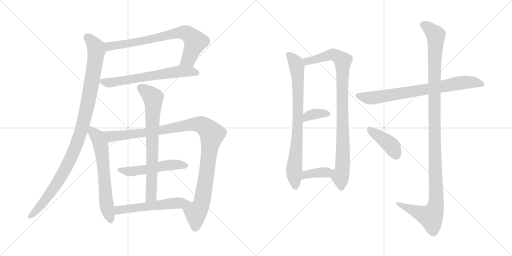
t = 0.00 s
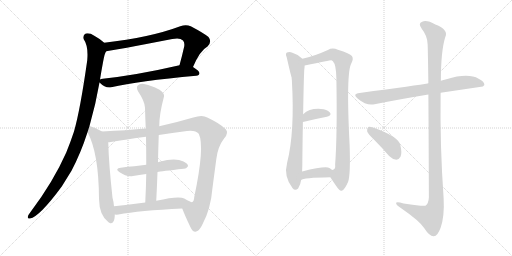
t = 2.51 s
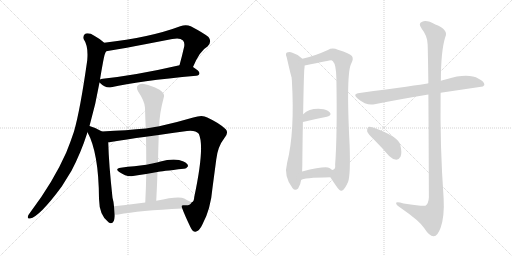
t = 5.02 s
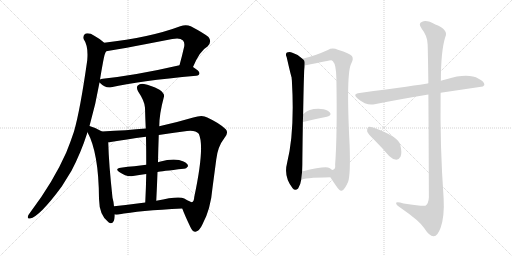
t = 7.53 s
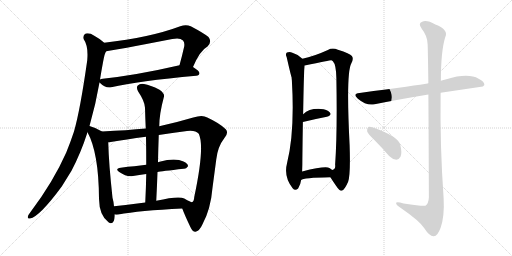
t = 10.04 s
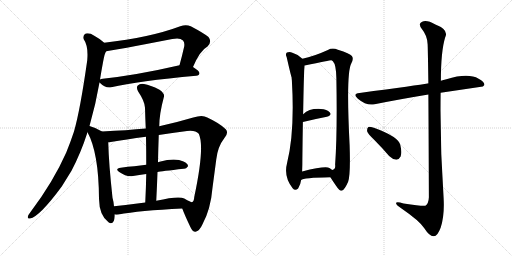
t = 12.54 s

The animated SVG that drew these frames (rendered in a browser with its animation timeline set to each time). Animation: 15 CSS @keyframes rules; one cycle of 12.54 s.

<svg version="1.1" viewBox="0 0 2048 1024" xmlns="http://www.w3.org/2000/svg">
  <g stroke="lightgray" stroke-dasharray="1,1" stroke-width="1" transform="scale(4, 4)">
    <line x1="0" y1="0" x2="256" y2="256"></line>
    <line x1="256" y1="0" x2="0" y2="256"></line>
    <line x1="128" y1="0" x2="128" y2="256"></line>
    <line x1="0" y1="128" x2="256" y2="128"></line>
    <line x1="256" y1="0" x2="512" y2="256"></line>
    <line x1="512" y1="0" x2="256" y2="256"></line>
    <line x1="384" y1="0" x2="384" y2="256"></line>
    <line x1="256" y1="128" x2="512" y2="128"></line>
  </g>
<g transform="scale(1, -1) translate(0, -850)">
   <style type="text/css">
    @keyframes keyframes0 {
      from {
       stroke: black;
       stroke-dashoffset: 746;
       stroke-width: 128;
       }
       71% {
       animation-timing-function: step-end;
       stroke: black;
       stroke-dashoffset: 0;
       stroke-width: 128;
       }
       to {
       stroke: black;
       stroke-width: 1024;
       }
       }
       #make-me-a-hanzi-animation-0 {
         animation: keyframes0 0.857096s both;
         animation-delay: 0.000000s;
         animation-timing-function: linear;
       }
    @keyframes keyframes1 {
      from {
       stroke: black;
       stroke-dashoffset: 642;
       stroke-width: 128;
       }
       68% {
       animation-timing-function: step-end;
       stroke: black;
       stroke-dashoffset: 0;
       stroke-width: 128;
       }
       to {
       stroke: black;
       stroke-width: 1024;
       }
       }
       #make-me-a-hanzi-animation-1 {
         animation: keyframes1 0.772461s both;
         animation-delay: 0.857096s;
         animation-timing-function: linear;
       }
    @keyframes keyframes2 {
      from {
       stroke: black;
       stroke-dashoffset: 1052;
       stroke-width: 128;
       }
       77% {
       animation-timing-function: step-end;
       stroke: black;
       stroke-dashoffset: 0;
       stroke-width: 128;
       }
       to {
       stroke: black;
       stroke-width: 1024;
       }
       }
       #make-me-a-hanzi-animation-2 {
         animation: keyframes2 1.106120s both;
         animation-delay: 1.629557s;
         animation-timing-function: linear;
       }
    @keyframes keyframes3 {
      from {
       stroke: black;
       stroke-dashoffset: 641;
       stroke-width: 128;
       }
       68% {
       animation-timing-function: step-end;
       stroke: black;
       stroke-dashoffset: 0;
       stroke-width: 128;
       }
       to {
       stroke: black;
       stroke-width: 1024;
       }
       }
       #make-me-a-hanzi-animation-3 {
         animation: keyframes3 0.771647s both;
         animation-delay: 2.735677s;
         animation-timing-function: linear;
       }
    @keyframes keyframes4 {
      from {
       stroke: black;
       stroke-dashoffset: 1097;
       stroke-width: 128;
       }
       78% {
       animation-timing-function: step-end;
       stroke: black;
       stroke-dashoffset: 0;
       stroke-width: 128;
       }
       to {
       stroke: black;
       stroke-width: 1024;
       }
       }
       #make-me-a-hanzi-animation-4 {
         animation: keyframes4 1.142741s both;
         animation-delay: 3.507324s;
         animation-timing-function: linear;
       }
    @keyframes keyframes5 {
      from {
       stroke: black;
       stroke-dashoffset: 523;
       stroke-width: 128;
       }
       63% {
       animation-timing-function: step-end;
       stroke: black;
       stroke-dashoffset: 0;
       stroke-width: 128;
       }
       to {
       stroke: black;
       stroke-width: 1024;
       }
       }
       #make-me-a-hanzi-animation-5 {
         animation: keyframes5 0.675618s both;
         animation-delay: 4.650065s;
         animation-timing-function: linear;
       }
    @keyframes keyframes6 {
      from {
       stroke: black;
       stroke-dashoffset: 737;
       stroke-width: 128;
       }
       71% {
       animation-timing-function: step-end;
       stroke: black;
       stroke-dashoffset: 0;
       stroke-width: 128;
       }
       to {
       stroke: black;
       stroke-width: 1024;
       }
       }
       #make-me-a-hanzi-animation-6 {
         animation: keyframes6 0.849772s both;
         animation-delay: 5.325683s;
         animation-timing-function: linear;
       }
    @keyframes keyframes7 {
      from {
       stroke: black;
       stroke-dashoffset: 553;
       stroke-width: 128;
       }
       64% {
       animation-timing-function: step-end;
       stroke: black;
       stroke-dashoffset: 0;
       stroke-width: 128;
       }
       to {
       stroke: black;
       stroke-width: 1024;
       }
       }
       #make-me-a-hanzi-animation-7 {
         animation: keyframes7 0.700033s both;
         animation-delay: 6.175455s;
         animation-timing-function: linear;
       }
    @keyframes keyframes8 {
      from {
       stroke: black;
       stroke-dashoffset: 796;
       stroke-width: 128;
       }
       72% {
       animation-timing-function: step-end;
       stroke: black;
       stroke-dashoffset: 0;
       stroke-width: 128;
       }
       to {
       stroke: black;
       stroke-width: 1024;
       }
       }
       #make-me-a-hanzi-animation-8 {
         animation: keyframes8 0.897786s both;
         animation-delay: 6.875488s;
         animation-timing-function: linear;
       }
    @keyframes keyframes9 {
      from {
       stroke: black;
       stroke-dashoffset: 931;
       stroke-width: 128;
       }
       75% {
       animation-timing-function: step-end;
       stroke: black;
       stroke-dashoffset: 0;
       stroke-width: 128;
       }
       to {
       stroke: black;
       stroke-width: 1024;
       }
       }
       #make-me-a-hanzi-animation-9 {
         animation: keyframes9 1.007650s both;
         animation-delay: 7.773274s;
         animation-timing-function: linear;
       }
    @keyframes keyframes10 {
      from {
       stroke: black;
       stroke-dashoffset: 357;
       stroke-width: 128;
       }
       54% {
       animation-timing-function: step-end;
       stroke: black;
       stroke-dashoffset: 0;
       stroke-width: 128;
       }
       to {
       stroke: black;
       stroke-width: 1024;
       }
       }
       #make-me-a-hanzi-animation-10 {
         animation: keyframes10 0.540527s both;
         animation-delay: 8.780924s;
         animation-timing-function: linear;
       }
    @keyframes keyframes11 {
      from {
       stroke: black;
       stroke-dashoffset: 371;
       stroke-width: 128;
       }
       55% {
       animation-timing-function: step-end;
       stroke: black;
       stroke-dashoffset: 0;
       stroke-width: 128;
       }
       to {
       stroke: black;
       stroke-width: 1024;
       }
       }
       #make-me-a-hanzi-animation-11 {
         animation: keyframes11 0.551921s both;
         animation-delay: 9.321451s;
         animation-timing-function: linear;
       }
    @keyframes keyframes12 {
      from {
       stroke: black;
       stroke-dashoffset: 760;
       stroke-width: 128;
       }
       71% {
       animation-timing-function: step-end;
       stroke: black;
       stroke-dashoffset: 0;
       stroke-width: 128;
       }
       to {
       stroke: black;
       stroke-width: 1024;
       }
       }
       #make-me-a-hanzi-animation-12 {
         animation: keyframes12 0.868490s both;
         animation-delay: 9.873372s;
         animation-timing-function: linear;
       }
    @keyframes keyframes13 {
      from {
       stroke: black;
       stroke-dashoffset: 1190;
       stroke-width: 128;
       }
       79% {
       animation-timing-function: step-end;
       stroke: black;
       stroke-dashoffset: 0;
       stroke-width: 128;
       }
       to {
       stroke: black;
       stroke-width: 1024;
       }
       }
       #make-me-a-hanzi-animation-13 {
         animation: keyframes13 1.218424s both;
         animation-delay: 10.741862s;
         animation-timing-function: linear;
       }
    @keyframes keyframes14 {
      from {
       stroke: black;
       stroke-dashoffset: 410;
       stroke-width: 128;
       }
       57% {
       animation-timing-function: step-end;
       stroke: black;
       stroke-dashoffset: 0;
       stroke-width: 128;
       }
       to {
       stroke: black;
       stroke-width: 1024;
       }
       }
       #make-me-a-hanzi-animation-14 {
         animation: keyframes14 0.583659s both;
         animation-delay: 11.960286s;
         animation-timing-function: linear;
       }
</style>
<path d="M 772.0 582.0 Q 800.0 648.0 830.0 664.0 Q 849.0 683.0 834.0 702.0 Q 816.0 717.0 763.0 745.0 Q 744.0 754.0 721.0 745.0 Q 601.0 700.0 417.0 679.0 C 387.0 675.0 395.0 641.0 425.0 645.0 Q 458.0 649.0 689.0 694.0 Q 720.0 701.0 732.0 688.0 Q 739.0 681.0 737.0 665.0 Q 728.0 625.0 718.0 589.0 C 710.0 560.0 760.0 555.0 772.0 582.0 Z" fill="lightgray"></path> 
<path d="M 398.0 520.0 Q 422.0 496.0 445.0 501.0 Q 553.0 526.0 785.0 547.0 Q 797.0 548.0 798.0 557.0 Q 798.0 566.0 772.0 582.0 C 750.0 596.0 747.0 596.0 718.0 589.0 Q 549.0 550.0 411.0 535.0 Q 404.0 535.0 400.0 532.0 C 388.0 529.0 388.0 529.0 398.0 520.0 Z" fill="lightgray"></path> 
<path d="M 358.0 346.0 Q 383.0 433.0 398.0 520.0 L 400.0 532.0 Q 406.0 569.0 412.0 601.0 Q 419.0 640.0 425.0 645.0 C 433.0 666.0 433.0 666.0 417.0 679.0 Q 401.0 694.0 377.0 707.0 Q 358.0 720.0 343.0 716.0 Q 330.0 709.0 335.0 693.0 Q 354.0 666.0 349.0 609.0 Q 321.0 411.0 296.0 324.0 Q 281.0 279.0 265.0 240.0 Q 213.0 122.0 120.0 -1.0 Q 114.0 -8.0 112.0 -14.0 Q 108.0 -26.0 120.0 -24.0 Q 157.0 -18.0 247.0 104.0 L 286.0 167.0 Q 323.0 237.0 350.0 321.0 L 358.0 346.0 Z" fill="lightgray"></path> 
<path d="M 408.0 324.0 Q 384.0 339.0 358.0 346.0 C 333.0 354.0 336.0 348.0 350.0 321.0 Q 395.0 239.0 396.0 55.0 Q 397.0 -12.0 434.0 -39.0 Q 435.0 -40.0 439.0 -42.0 Q 457.0 -48.0 459.0 -15.0 L 459.0 -8.0 L 456.0 25.0 Q 455.0 41.0 450.0 59.0 Q 435.0 197.0 433.0 281.0 C 432.0 310.0 432.0 310.0 408.0 324.0 Z" fill="lightgray"></path> 
<path d="M 583.0 336.0 Q 510.0 329.0 408.0 324.0 C 378.0 322.0 403.0 277.0 433.0 281.0 Q 437.0 281.0 443.0 282.0 Q 503.0 292.0 584.0 303.0 L 635.0 310.0 Q 687.0 319.0 748.0 326.0 Q 782.0 330.0 795.0 315.0 Q 820.0 264.0 777.0 62.0 Q 776.0 43.0 767.0 41.0 C 755.0 14.0 718.0 44.0 729.0 16.0 Q 739.0 -11.0 762.0 -59.0 Q 771.0 -78.0 782.0 -77.0 Q 798.0 -74.0 810.0 -47.0 Q 843.0 14.0 850.0 99.0 L 865.0 212.0 Q 871.0 264.0 897.0 297.0 Q 916.0 318.0 903.0 333.0 Q 879.0 357.0 829.0 380.0 Q 810.0 392.0 773.0 380.0 Q 709.0 361.0 637.0 345.0 L 583.0 336.0 Z" fill="lightgray"></path> 
<path d="M 630.0 162.0 Q 643.0 165.0 735.0 175.0 Q 744.0 174.0 752.0 185.0 Q 753.0 195.0 734.0 204.0 Q 701.0 220.0 638.0 203.0 Q 635.0 203.0 632.0 201.0 L 585.0 191.0 L 537.0 185.0 Q 512.0 184.0 483.0 179.0 Q 458.0 176.0 477.0 162.0 Q 507.0 141.0 532.0 146.0 Q 556.0 150.0 585.0 154.0 L 630.0 162.0 Z" fill="lightgray"></path> 
<path d="M 637.0 345.0 Q 637.0 394.0 656.0 464.0 Q 659.0 476.0 638.0 491.0 Q 601.0 510.0 576.0 514.0 Q 560.0 517.0 551.0 508.0 Q 544.0 501.0 552.0 485.0 Q 579.0 445.0 580.0 419.0 Q 581.0 379.0 583.0 336.0 L 584.0 303.0 Q 585.0 249.0 585.0 191.0 L 585.0 154.0 Q 584.0 99.0 581.0 40.0 C 580.0 10.0 623.0 17.0 625.0 47.0 Q 628.0 105.0 630.0 162.0 L 632.0 201.0 Q 633.0 256.0 635.0 310.0 L 637.0 345.0 Z" fill="lightgray"></path> 
<path d="M 459.0 -8.0 Q 466.0 -9.0 474.0 -8.0 Q 556.0 8.0 729.0 16.0 C 759.0 17.0 795.0 29.0 767.0 41.0 Q 764.0 41.0 737.0 56.0 Q 716.0 68.0 625.0 47.0 L 581.0 40.0 Q 514.0 31.0 456.0 25.0 C 426.0 22.0 429.0 -7.0 459.0 -8.0 Z" fill="lightgray"></path> 
<path d="M 1209.5 615.5 Q 1191.5 633.5 1169.5 639.5 Q 1159.5 643.5 1147.5 640.5 Q 1140.5 634.5 1146.5 622.5 Q 1164.5 544.5 1166.5 540.5 Q 1166.5 536.5 1167.5 528.5 Q 1179.5 321.5 1148.5 199.5 Q 1133.5 144.5 1170.5 97.5 Q 1180.5 84.5 1192.5 96.5 Q 1202.5 112.5 1204.5 130.5 L 1208.5 164.5 Q 1209.5 186.5 1209.5 218.5 Q 1210.5 300.5 1211.5 362.5 L 1212.5 393.5 Q 1215.5 561.5 1217.5 575.5 Q 1218.5 582.5 1218.5 588.5 C 1219.5 606.5 1219.5 606.5 1209.5 615.5 Z" fill="lightgray"></path> 
<path d="M 1321.5 141.5 Q 1331.5 125.5 1343.5 108.5 Q 1359.5 84.5 1366.5 87.5 Q 1378.5 90.5 1392.5 123.5 Q 1402.5 151.5 1398.5 269.5 Q 1383.5 560.5 1405.5 597.5 Q 1415.5 615.5 1407.5 626.5 Q 1400.5 636.5 1351.5 651.5 Q 1329.5 660.5 1311.5 650.5 Q 1256.5 625.5 1209.5 615.5 C 1180.5 608.5 1189.5 582.5 1218.5 588.5 Q 1321.5 609.5 1324.5 609.5 Q 1327.5 609.5 1331.5 605.5 Q 1344.5 592.5 1345.5 537.5 Q 1349.5 314.5 1340.5 191.5 Q 1343.5 172.5 1328.5 170.5 C 1313.5 153.5 1313.5 153.5 1321.5 141.5 Z" fill="lightgray"></path> 
<path d="M 1211.5 362.5 Q 1265.5 375.5 1307.5 383.5 Q 1328.5 389.5 1319.5 400.5 Q 1307.5 413.5 1283.5 414.5 Q 1237.5 417.5 1212.5 393.5 C 1190.5 373.5 1182.5 355.5 1211.5 362.5 Z" fill="lightgray"></path> 
<path d="M 1204.5 130.5 Q 1211.5 139.5 1321.5 141.5 C 1351.5 142.5 1351.5 150.5 1328.5 170.5 Q 1324.5 174.5 1317.5 178.5 Q 1301.5 187.5 1208.5 164.5 C 1179.5 157.5 1178.5 115.5 1204.5 130.5 Z" fill="lightgray"></path> 
<path d="M 1762.5 479.5 L 1931.5 504.5 L 1937.5 510.5 Q 1938.5 523.5 1914.5 535.5 Q 1872.5 559.5 1785.5 533.5 Q 1773.5 530.5 1763.5 527.5 L 1713.5 516.5 Q 1712.5 517.5 1710.5 516.5 Q 1674.5 510.5 1438.5 478.5 Q 1407.5 475.5 1431.5 455.5 Q 1467.5 425.5 1498.5 433.5 Q 1592.5 452.5 1713.5 472.5 L 1762.5 479.5 Z" fill="lightgray"></path> 
<path d="M 1713.5 472.5 Q 1714.5 324.5 1715.5 61.5 Q 1714.5 36.5 1701.5 27.5 Q 1695.5 23.5 1614.5 36.5 Q 1581.5 46.5 1584.5 36.5 Q 1585.5 29.5 1607.5 15.5 Q 1677.5 -32.5 1696.5 -61.5 Q 1718.5 -95.5 1734.5 -94.5 Q 1749.5 -95.5 1762.5 -60.5 Q 1778.5 -14.5 1774.5 57.5 Q 1759.5 268.5 1762.5 479.5 L 1763.5 527.5 Q 1763.5 644.5 1780.5 700.5 Q 1796.5 731.5 1741.5 752.5 Q 1707.5 771.5 1688.5 763.5 Q 1670.5 756.5 1687.5 734.5 Q 1709.5 707.5 1710.5 673.5 Q 1711.5 655.5 1713.5 516.5 L 1713.5 472.5 Z" fill="lightgray"></path> 
<path d="M 1496.5 291.5 Q 1526.5 261.5 1556.5 226.5 Q 1569.5 213.5 1585.5 211.5 Q 1595.5 211.5 1602.5 224.5 Q 1608.5 239.5 1601.5 269.5 Q 1595.5 303.5 1495.5 339.5 Q 1479.5 343.5 1473.5 342.5 Q 1467.5 338.5 1468.5 325.5 Q 1471.5 315.5 1496.5 291.5 Z" fill="lightgray"></path> 
      <clipPath id="make-me-a-hanzi-clip-0">
      <path d="M 772.0 582.0 Q 800.0 648.0 830.0 664.0 Q 849.0 683.0 834.0 702.0 Q 816.0 717.0 763.0 745.0 Q 744.0 754.0 721.0 745.0 Q 601.0 700.0 417.0 679.0 C 387.0 675.0 395.0 641.0 425.0 645.0 Q 458.0 649.0 689.0 694.0 Q 720.0 701.0 732.0 688.0 Q 739.0 681.0 737.0 665.0 Q 728.0 625.0 718.0 589.0 C 710.0 560.0 760.0 555.0 772.0 582.0 Z" fill="lightgray"></path>
      </clipPath>
      <path clip-path="url(#make-me-a-hanzi-clip-0)" d="M 426.0 651.0 L 446.0 667.0 L 558.0 683.0 L 736.0 720.0 L 756.0 712.0 L 782.0 683.0 L 754.0 613.0 L 726.0 595.0 " fill="none" id="make-me-a-hanzi-animation-0" stroke-dasharray="618 1236" stroke-linecap="round"></path>

      <clipPath id="make-me-a-hanzi-clip-1">
      <path d="M 398.0 520.0 Q 422.0 496.0 445.0 501.0 Q 553.0 526.0 785.0 547.0 Q 797.0 548.0 798.0 557.0 Q 798.0 566.0 772.0 582.0 C 750.0 596.0 747.0 596.0 718.0 589.0 Q 549.0 550.0 411.0 535.0 Q 404.0 535.0 400.0 532.0 C 388.0 529.0 388.0 529.0 398.0 520.0 Z" fill="lightgray"></path>
      </clipPath>
      <path clip-path="url(#make-me-a-hanzi-clip-1)" d="M 408.0 525.0 L 446.0 520.0 L 722.0 565.0 L 763.0 565.0 L 789.0 557.0 " fill="none" id="make-me-a-hanzi-animation-1" stroke-dasharray="514 1028" stroke-linecap="round"></path>

      <clipPath id="make-me-a-hanzi-clip-2">
      <path d="M 358.0 346.0 Q 383.0 433.0 398.0 520.0 L 400.0 532.0 Q 406.0 569.0 412.0 601.0 Q 419.0 640.0 425.0 645.0 C 433.0 666.0 433.0 666.0 417.0 679.0 Q 401.0 694.0 377.0 707.0 Q 358.0 720.0 343.0 716.0 Q 330.0 709.0 335.0 693.0 Q 354.0 666.0 349.0 609.0 Q 321.0 411.0 296.0 324.0 Q 281.0 279.0 265.0 240.0 Q 213.0 122.0 120.0 -1.0 Q 114.0 -8.0 112.0 -14.0 Q 108.0 -26.0 120.0 -24.0 Q 157.0 -18.0 247.0 104.0 L 286.0 167.0 Q 323.0 237.0 350.0 321.0 L 358.0 346.0 Z" fill="lightgray"></path>
      </clipPath>
      <path clip-path="url(#make-me-a-hanzi-clip-2)" d="M 349.0 702.0 L 370.0 681.0 L 386.0 650.0 L 362.0 490.0 L 323.0 322.0 L 285.0 223.0 L 232.0 122.0 L 164.0 28.0 L 121.0 -15.0 " fill="none" id="make-me-a-hanzi-animation-2" stroke-dasharray="924 1848" stroke-linecap="round"></path>

      <clipPath id="make-me-a-hanzi-clip-3">
      <path d="M 408.0 324.0 Q 384.0 339.0 358.0 346.0 C 333.0 354.0 336.0 348.0 350.0 321.0 Q 395.0 239.0 396.0 55.0 Q 397.0 -12.0 434.0 -39.0 Q 435.0 -40.0 439.0 -42.0 Q 457.0 -48.0 459.0 -15.0 L 459.0 -8.0 L 456.0 25.0 Q 455.0 41.0 450.0 59.0 Q 435.0 197.0 433.0 281.0 C 432.0 310.0 432.0 310.0 408.0 324.0 Z" fill="lightgray"></path>
      </clipPath>
      <path clip-path="url(#make-me-a-hanzi-clip-3)" d="M 362.0 338.0 L 388.0 304.0 L 403.0 272.0 L 424.0 46.0 L 444.0 -31.0 " fill="none" id="make-me-a-hanzi-animation-3" stroke-dasharray="513 1026" stroke-linecap="round"></path>

      <clipPath id="make-me-a-hanzi-clip-4">
      <path d="M 583.0 336.0 Q 510.0 329.0 408.0 324.0 C 378.0 322.0 403.0 277.0 433.0 281.0 Q 437.0 281.0 443.0 282.0 Q 503.0 292.0 584.0 303.0 L 635.0 310.0 Q 687.0 319.0 748.0 326.0 Q 782.0 330.0 795.0 315.0 Q 820.0 264.0 777.0 62.0 Q 776.0 43.0 767.0 41.0 C 755.0 14.0 718.0 44.0 729.0 16.0 Q 739.0 -11.0 762.0 -59.0 Q 771.0 -78.0 782.0 -77.0 Q 798.0 -74.0 810.0 -47.0 Q 843.0 14.0 850.0 99.0 L 865.0 212.0 Q 871.0 264.0 897.0 297.0 Q 916.0 318.0 903.0 333.0 Q 879.0 357.0 829.0 380.0 Q 810.0 392.0 773.0 380.0 Q 709.0 361.0 637.0 345.0 L 583.0 336.0 Z" fill="lightgray"></path>
      </clipPath>
      <path clip-path="url(#make-me-a-hanzi-clip-4)" d="M 417.0 322.0 L 446.0 304.0 L 460.0 305.0 L 614.0 323.0 L 789.0 354.0 L 810.0 349.0 L 833.0 332.0 L 848.0 314.0 L 815.0 78.0 L 801.0 23.0 L 783.0 0.0 L 782.0 -62.0 " fill="none" id="make-me-a-hanzi-animation-4" stroke-dasharray="969 1938" stroke-linecap="round"></path>

      <clipPath id="make-me-a-hanzi-clip-5">
      <path d="M 630.0 162.0 Q 643.0 165.0 735.0 175.0 Q 744.0 174.0 752.0 185.0 Q 753.0 195.0 734.0 204.0 Q 701.0 220.0 638.0 203.0 Q 635.0 203.0 632.0 201.0 L 585.0 191.0 L 537.0 185.0 Q 512.0 184.0 483.0 179.0 Q 458.0 176.0 477.0 162.0 Q 507.0 141.0 532.0 146.0 Q 556.0 150.0 585.0 154.0 L 630.0 162.0 Z" fill="lightgray"></path>
      </clipPath>
      <path clip-path="url(#make-me-a-hanzi-clip-5)" d="M 478.0 171.0 L 524.0 164.0 L 667.0 189.0 L 705.0 192.0 L 742.0 187.0 " fill="none" id="make-me-a-hanzi-animation-5" stroke-dasharray="395 790" stroke-linecap="round"></path>

      <clipPath id="make-me-a-hanzi-clip-6">
      <path d="M 637.0 345.0 Q 637.0 394.0 656.0 464.0 Q 659.0 476.0 638.0 491.0 Q 601.0 510.0 576.0 514.0 Q 560.0 517.0 551.0 508.0 Q 544.0 501.0 552.0 485.0 Q 579.0 445.0 580.0 419.0 Q 581.0 379.0 583.0 336.0 L 584.0 303.0 Q 585.0 249.0 585.0 191.0 L 585.0 154.0 Q 584.0 99.0 581.0 40.0 C 580.0 10.0 623.0 17.0 625.0 47.0 Q 628.0 105.0 630.0 162.0 L 632.0 201.0 Q 633.0 256.0 635.0 310.0 L 637.0 345.0 Z" fill="lightgray"></path>
      </clipPath>
      <path clip-path="url(#make-me-a-hanzi-clip-6)" d="M 563.0 498.0 L 603.0 469.0 L 612.0 459.0 L 613.0 447.0 L 605.0 70.0 L 587.0 47.0 " fill="none" id="make-me-a-hanzi-animation-6" stroke-dasharray="609 1218" stroke-linecap="round"></path>

      <clipPath id="make-me-a-hanzi-clip-7">
      <path d="M 459.0 -8.0 Q 466.0 -9.0 474.0 -8.0 Q 556.0 8.0 729.0 16.0 C 759.0 17.0 795.0 29.0 767.0 41.0 Q 764.0 41.0 737.0 56.0 Q 716.0 68.0 625.0 47.0 L 581.0 40.0 Q 514.0 31.0 456.0 25.0 C 426.0 22.0 429.0 -7.0 459.0 -8.0 Z" fill="lightgray"></path>
      </clipPath>
      <path clip-path="url(#make-me-a-hanzi-clip-7)" d="M 464.0 20.0 L 473.0 10.0 L 755.0 40.0 " fill="none" id="make-me-a-hanzi-animation-7" stroke-dasharray="425 850" stroke-linecap="round"></path>

      <clipPath id="make-me-a-hanzi-clip-8">
      <path d="M 1209.5 615.5 Q 1191.5 633.5 1169.5 639.5 Q 1159.5 643.5 1147.5 640.5 Q 1140.5 634.5 1146.5 622.5 Q 1164.5 544.5 1166.5 540.5 Q 1166.5 536.5 1167.5 528.5 Q 1179.5 321.5 1148.5 199.5 Q 1133.5 144.5 1170.5 97.5 Q 1180.5 84.5 1192.5 96.5 Q 1202.5 112.5 1204.5 130.5 L 1208.5 164.5 Q 1209.5 186.5 1209.5 218.5 Q 1210.5 300.5 1211.5 362.5 L 1212.5 393.5 Q 1215.5 561.5 1217.5 575.5 Q 1218.5 582.5 1218.5 588.5 C 1219.5 606.5 1219.5 606.5 1209.5 615.5 Z" fill="lightgray"></path>
      </clipPath>
      <path clip-path="url(#make-me-a-hanzi-clip-8)" d="M 1154.5 632.5 L 1183.5 595.5 L 1191.5 543.5 L 1193.5 407.5 L 1176.5 171.5 L 1181.5 103.5 " fill="none" id="make-me-a-hanzi-animation-8" stroke-dasharray="668 1336" stroke-linecap="round"></path>

      <clipPath id="make-me-a-hanzi-clip-9">
      <path d="M 1321.5 141.5 Q 1331.5 125.5 1343.5 108.5 Q 1359.5 84.5 1366.5 87.5 Q 1378.5 90.5 1392.5 123.5 Q 1402.5 151.5 1398.5 269.5 Q 1383.5 560.5 1405.5 597.5 Q 1415.5 615.5 1407.5 626.5 Q 1400.5 636.5 1351.5 651.5 Q 1329.5 660.5 1311.5 650.5 Q 1256.5 625.5 1209.5 615.5 C 1180.5 608.5 1189.5 582.5 1218.5 588.5 Q 1321.5 609.5 1324.5 609.5 Q 1327.5 609.5 1331.5 605.5 Q 1344.5 592.5 1345.5 537.5 Q 1349.5 314.5 1340.5 191.5 Q 1343.5 172.5 1328.5 170.5 C 1313.5 153.5 1313.5 153.5 1321.5 141.5 Z" fill="lightgray"></path>
      </clipPath>
      <path clip-path="url(#make-me-a-hanzi-clip-9)" d="M 1217.5 610.5 L 1234.5 605.5 L 1331.5 632.5 L 1370.5 607.5 L 1373.5 281.5 L 1368.5 168.5 L 1361.5 144.5 L 1365.5 98.5 " fill="none" id="make-me-a-hanzi-animation-9" stroke-dasharray="803 1606" stroke-linecap="round"></path>

      <clipPath id="make-me-a-hanzi-clip-10">
      <path d="M 1211.5 362.5 Q 1265.5 375.5 1307.5 383.5 Q 1328.5 389.5 1319.5 400.5 Q 1307.5 413.5 1283.5 414.5 Q 1237.5 417.5 1212.5 393.5 C 1190.5 373.5 1182.5 355.5 1211.5 362.5 Z" fill="lightgray"></path>
      </clipPath>
      <path clip-path="url(#make-me-a-hanzi-clip-10)" d="M 1217.5 370.5 L 1229.5 384.5 L 1248.5 392.5 L 1310.5 394.5 " fill="none" id="make-me-a-hanzi-animation-10" stroke-dasharray="229 458" stroke-linecap="round"></path>

      <clipPath id="make-me-a-hanzi-clip-11">
      <path d="M 1204.5 130.5 Q 1211.5 139.5 1321.5 141.5 C 1351.5 142.5 1351.5 150.5 1328.5 170.5 Q 1324.5 174.5 1317.5 178.5 Q 1301.5 187.5 1208.5 164.5 C 1179.5 157.5 1178.5 115.5 1204.5 130.5 Z" fill="lightgray"></path>
      </clipPath>
      <path clip-path="url(#make-me-a-hanzi-clip-11)" d="M 1209.5 137.5 L 1225.5 154.5 L 1316.5 165.5 " fill="none" id="make-me-a-hanzi-animation-11" stroke-dasharray="243 486" stroke-linecap="round"></path>

      <clipPath id="make-me-a-hanzi-clip-12">
      <path d="M 1762.5 479.5 L 1931.5 504.5 L 1937.5 510.5 Q 1938.5 523.5 1914.5 535.5 Q 1872.5 559.5 1785.5 533.5 Q 1773.5 530.5 1763.5 527.5 L 1713.5 516.5 Q 1712.5 517.5 1710.5 516.5 Q 1674.5 510.5 1438.5 478.5 Q 1407.5 475.5 1431.5 455.5 Q 1467.5 425.5 1498.5 433.5 Q 1592.5 452.5 1713.5 472.5 L 1762.5 479.5 Z" fill="lightgray"></path>
      </clipPath>
      <path clip-path="url(#make-me-a-hanzi-clip-12)" d="M 1432.5 467.5 L 1488.5 458.5 L 1834.5 518.5 L 1901.5 520.5 L 1929.5 512.5 " fill="none" id="make-me-a-hanzi-animation-12" stroke-dasharray="632 1264" stroke-linecap="round"></path>

      <clipPath id="make-me-a-hanzi-clip-13">
      <path d="M 1713.5 472.5 Q 1714.5 324.5 1715.5 61.5 Q 1714.5 36.5 1701.5 27.5 Q 1695.5 23.5 1614.5 36.5 Q 1581.5 46.5 1584.5 36.5 Q 1585.5 29.5 1607.5 15.5 Q 1677.5 -32.5 1696.5 -61.5 Q 1718.5 -95.5 1734.5 -94.5 Q 1749.5 -95.5 1762.5 -60.5 Q 1778.5 -14.5 1774.5 57.5 Q 1759.5 268.5 1762.5 479.5 L 1763.5 527.5 Q 1763.5 644.5 1780.5 700.5 Q 1796.5 731.5 1741.5 752.5 Q 1707.5 771.5 1688.5 763.5 Q 1670.5 756.5 1687.5 734.5 Q 1709.5 707.5 1710.5 673.5 Q 1711.5 655.5 1713.5 516.5 L 1713.5 472.5 Z" fill="lightgray"></path>
      </clipPath>
      <path clip-path="url(#make-me-a-hanzi-clip-13)" d="M 1694.5 748.5 L 1723.5 730.5 L 1743.5 705.5 L 1736.5 530.5 L 1744.5 47.5 L 1739.5 16.5 L 1723.5 -16.5 L 1591.5 34.5 " fill="none" id="make-me-a-hanzi-animation-13" stroke-dasharray="1062 2124" stroke-linecap="round"></path>

      <clipPath id="make-me-a-hanzi-clip-14">
      <path d="M 1496.5 291.5 Q 1526.5 261.5 1556.5 226.5 Q 1569.5 213.5 1585.5 211.5 Q 1595.5 211.5 1602.5 224.5 Q 1608.5 239.5 1601.5 269.5 Q 1595.5 303.5 1495.5 339.5 Q 1479.5 343.5 1473.5 342.5 Q 1467.5 338.5 1468.5 325.5 Q 1471.5 315.5 1496.5 291.5 Z" fill="lightgray"></path>
      </clipPath>
      <path clip-path="url(#make-me-a-hanzi-clip-14)" d="M 1477.5 335.5 L 1565.5 267.5 L 1584.5 229.5 " fill="none" id="make-me-a-hanzi-animation-14" stroke-dasharray="282 564" stroke-linecap="round"></path>

</g>
</svg>
